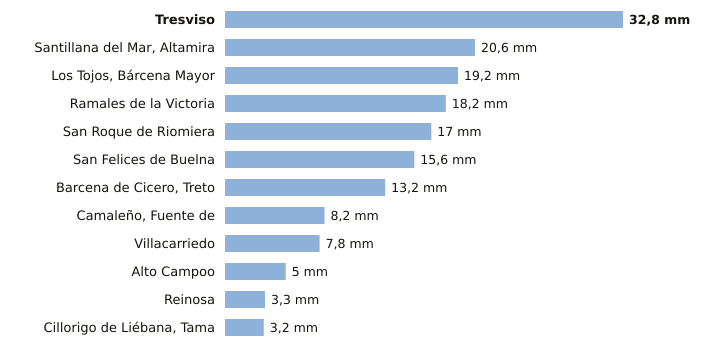

The data file committed next to this chart (first rows):
estacion, provincia, indicativo, mm_6_dias_anteriores, mm_hoy, mm_7_dias, horas_de_hoy
Tresviso, Cantabria, 1176A, 32.8, 0.0, 32.8, 2
Santillana del Mar, Altamira, Cantabria, 1740, 20.6, 0.0, 20.6, 2
Los Tojos, Bárcena Mayor, Cantabria, 1135C, 19.2, 0.0, 19.2, 3
Ramales de la Victoria, Cantabria, 1089U, 18.2, 0.0, 18.2, 2
San Roque de Riomiera, Cantabria, 1103X, 17.0, 0.0, 17.0, 2
San Felices de Buelna, Cantabria, 1152C, 15.6, 0.0, 15.6, 2
Barcena de Cicero, Treto, Cantabria, 1096X, 13.2, 0.0, 13.2, 2
Camaleño, Fuente de, Cantabria, 1167B, 8.2, 0.0, 8.2, 3
Villacarriedo, Cantabria, 1124E, 7.8, 0.0, 7.8, 3
Alto Campoo, Cantabria, 9001S, 5.0, 0.0, 5.0, 3
Reinosa, Cantabria, 9001D, 3.3, 0.0, 3.3, 3
Cillorigo de Liébana, Tama, Cantabria, 1174I, 3.2, 0.0, 3.2, 2
